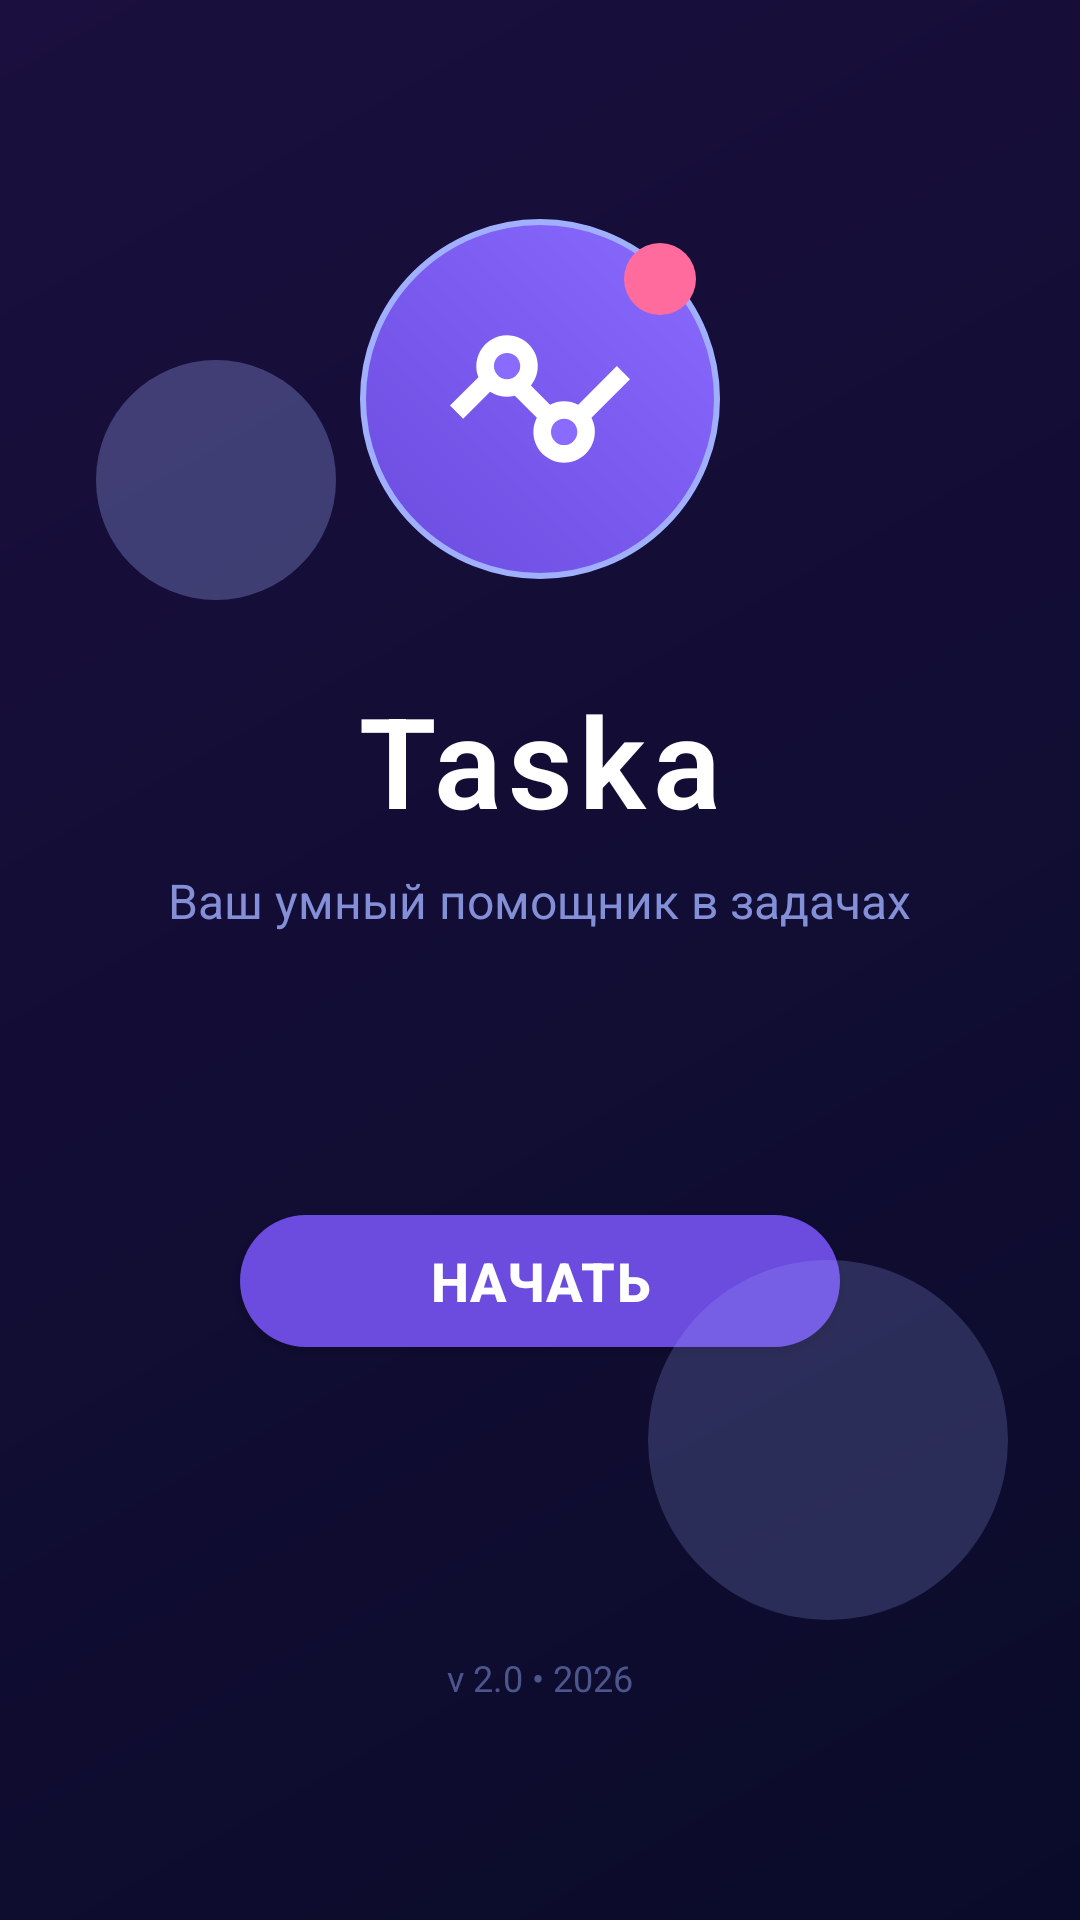

Layout XML and referenced resources for this Android screen:
<!-- AndroidManifest.xml: activity theme Theme.Taska.Splash -->
<!-- res/layout/activity_start.xml -->
<?xml version="1.0" encoding="utf-8"?>
<androidx.constraintlayout.widget.ConstraintLayout xmlns:android="http://schemas.android.com/apk/res/android"
    xmlns:app="http://schemas.android.com/apk/res-auto"
    xmlns:tools="http://schemas.android.com/tools"
    android:id="@+id/main"
    android:layout_width="match_parent"
    android:layout_height="match_parent"
    android:background="@drawable/background_gradient"
    tools:context=".StartActivity">

    <LinearLayout
        android:layout_width="0dp"
        android:layout_height="wrap_content"
        android:layout_marginHorizontal="48dp"
        android:gravity="center_horizontal"
        android:orientation="vertical"
        app:layout_constraintBottom_toBottomOf="parent"
        app:layout_constraintEnd_toEndOf="parent"
        app:layout_constraintStart_toStartOf="parent"
        app:layout_constraintTop_toTopOf="parent"
        app:layout_constraintVertical_bias="0.5">

        
        <androidx.constraintlayout.widget.ConstraintLayout
            android:id="@+id/logoContainer"
            android:layout_width="120dp"
            android:layout_height="120dp"
            android:layout_marginBottom="32dp"
            android:background="@drawable/logo_background">

            
            <ImageView
                android:id="@+id/logoImage"
                android:layout_width="60dp"
                android:layout_height="60dp"
                android:src="@drawable/logo"
                android:scaleType="centerInside"
                app:layout_constraintBottom_toBottomOf="parent"
                app:layout_constraintEnd_toEndOf="parent"
                app:layout_constraintStart_toStartOf="parent"
                app:layout_constraintTop_toTopOf="parent" />

            <View
                android:layout_width="24dp"
                android:layout_height="24dp"
                android:layout_marginTop="8dp"
                android:layout_marginEnd="8dp"
                android:background="@drawable/dot_accent"
                app:layout_constraintEnd_toEndOf="parent"
                app:layout_constraintTop_toTopOf="parent" />

        </androidx.constraintlayout.widget.ConstraintLayout>

        
        <TextView
            android:id="@+id/appName"
            android:layout_width="wrap_content"
            android:layout_height="wrap_content"
            android:layout_marginBottom="8dp"
            android:text="Taska"
            android:textColor="@android:color/white"
            android:textSize="42sp"
            android:textStyle="bold"
            android:letterSpacing="0.05"
            android:fontFamily="sans-serif-light" />

        
        <TextView
            android:id="@+id/appSubtitle"
            android:layout_width="wrap_content"
            android:layout_height="wrap_content"
            android:layout_marginBottom="64dp"
            android:text="Ваш умный помощник в задачах"
            android:textColor="#A0B0FF"
            android:textSize="16sp"
            android:alpha="0.8"
            android:fontFamily="sans-serif" />

        
        <com.google.android.material.button.MaterialButton
            android:id="@+id/startButton"
            android:layout_width="200dp"
            android:layout_height="56dp"
            android:layout_marginTop="24dp"
            android:text="Начать"
            android:textColor="@android:color/white"
            android:textSize="18sp"
            android:textStyle="bold"
            android:letterSpacing="0.02"
            app:cornerRadius="28dp"
            app:icon="@drawable/ic_arrow_forward"
            app:iconGravity="end"
            app:iconPadding="8dp"
            app:iconTint="@android:color/white"
            app:backgroundTint="@color/button_gradient_start"
            style="@style/Widget.MaterialComponents.Button" />

        
        <TextView
            android:layout_width="wrap_content"
            android:layout_height="wrap_content"
            android:layout_marginTop="96dp"
            android:text="v 2.0 • 2026"
            android:textColor="#7788CC"
            android:textSize="12sp"
            android:alpha="0.6"
            android:fontFamily="sans-serif" />

    </LinearLayout>

    
    <View
        android:layout_width="80dp"
        android:layout_height="80dp"
        android:layout_marginStart="32dp"
        android:layout_marginTop="120dp"
        android:background="@drawable/decorative_circle"
        android:alpha="0.3"
        app:layout_constraintStart_toStartOf="parent"
        app:layout_constraintTop_toTopOf="parent" />

    <View
        android:layout_width="120dp"
        android:layout_height="120dp"
        android:layout_marginEnd="24dp"
        android:layout_marginBottom="100dp"
        android:background="@drawable/decorative_circle"
        android:alpha="0.2"
        app:layout_constraintBottom_toBottomOf="parent"
        app:layout_constraintEnd_toEndOf="parent" />

</androidx.constraintlayout.widget.ConstraintLayout>
<!-- resources referenced by this layout -->
<resources>
  <color name="button_gradient_start">#6C4BDF</color>
  <!-- drawable background_gradient (drawable) -->
  <?xml version="1.0" encoding="utf-8"?>
  <shape xmlns:android="http://schemas.android.com/apk/res/android"
      android:shape="rectangle">
      <gradient
          android:startColor="#0A0B2A"
          android:endColor="#1A0F3E"
          android:angle="135"
          android:type="linear" />
  </shape>
  <!-- drawable decorative_circle (drawable) -->
  <?xml version="1.0" encoding="utf-8"?>
  <shape xmlns:android="http://schemas.android.com/apk/res/android"
      android:shape="oval">
      <solid android:color="#A0B0FF" />
  </shape>
  <!-- drawable dot_accent (drawable) -->
  <?xml version="1.0" encoding="utf-8"?>
  <shape xmlns:android="http://schemas.android.com/apk/res/android"
      android:shape="oval">
      <solid android:color="#FF6B9D" />
  </shape>
  <!-- drawable logo (drawable) -->
  <vector xmlns:android="http://schemas.android.com/apk/res/android" android:height="60dp" android:viewportHeight="41" android:viewportWidth="41" android:width="60dp">
        
      <path android:fillColor="#ffffff" android:fillType="evenOdd" android:pathData="M32.214,24.786C33.741,27.731 32.992,31.344 30.418,33.438C27.845,35.532 24.155,35.532 21.582,33.438C19.008,31.344 18.259,27.731 19.786,24.786L14.766,19.766C12.85,20.277 10.806,19.941 9.154,18.845L3,25L0,22L6.477,15.523C5.247,12.349 6.478,8.751 9.395,6.995C12.311,5.24 16.068,5.838 18.296,8.411C20.524,10.984 20.578,14.787 18.424,17.423L22.787,21.786C24.802,20.738 27.2,20.738 29.215,21.786L38,13L41,16L32.214,24.786Z" android:strokeColor="#00000000" android:strokeWidth="1"/>
        
      <path android:fillColor="#8A6BFF" android:fillType="evenOdd" android:pathData="M13,10C14.657,10 16,11.343 16,13C16,14.657 14.657,16 13,16C11.343,16 10,14.657 10,13C10,11.343 11.343,10 13,10ZM26,25C27.657,25 29,26.343 29,28C29,29.657 27.657,31 26,31C24.343,31 23,29.657 23,28C23,26.343 24.343,25 26,25Z" android:strokeColor="#00000000" android:strokeWidth="1"/>
      
  </vector>
  <!-- drawable logo_background (drawable) -->
  <?xml version="1.0" encoding="utf-8"?>
  <shape xmlns:android="http://schemas.android.com/apk/res/android"
      android:shape="oval">
      <gradient
          android:startColor="#6C4BDF"
          android:endColor="#8A6BFF"
          android:angle="45"
          android:type="linear" />
      <stroke
          android:width="2dp"
          android:color="#A0B0FF"
          android:alpha="0.3" />
  </shape>
  <style name="Theme.Taska.Splash" parent="Theme.Taska">
          <item name="android:windowFullscreen">false</item>
          <item name="android:windowDrawsSystemBarBackgrounds">true</item>
          <item name="android:windowTranslucentStatus">true</item>
          <item name="android:windowTranslucentNavigation">true</item>
          <item name="android:windowBackground">@drawable/background_gradient</item>
          <item name="android:windowLightStatusBar">false</item>
      </style>
  <style name="Theme.Taska" parent="Base.Theme.Taska">
      </style>
  <style name="Base.Theme.Taska" parent="Theme.MaterialComponents.DayNight.NoActionBar">
          
          <item name="colorPrimary">@color/accent_purple</item>
          <item name="colorPrimaryVariant">@color/light_purple</item>
          <item name="colorOnPrimary">@android:color/white</item>
          <item name="colorSecondary">@color/accent_blue</item>
          <item name="colorSecondaryVariant">@color/accent_blue</item>
          <item name="colorOnSecondary">@android:color/white</item>
          <item name="android:statusBarColor">@android:color/transparent</item>
          <item name="android:navigationBarColor">@android:color/transparent</item>
  
          
          <item name="cornerRadius">28dp</item>
  
          
          <item name="android:forceDarkAllowed">false</item>
      </style>
  <color name="accent_purple">#6C4BDF</color>
  <color name="light_purple">#8A6BFF</color>
  <color name="accent_blue">#A0B0FF</color>
</resources>
